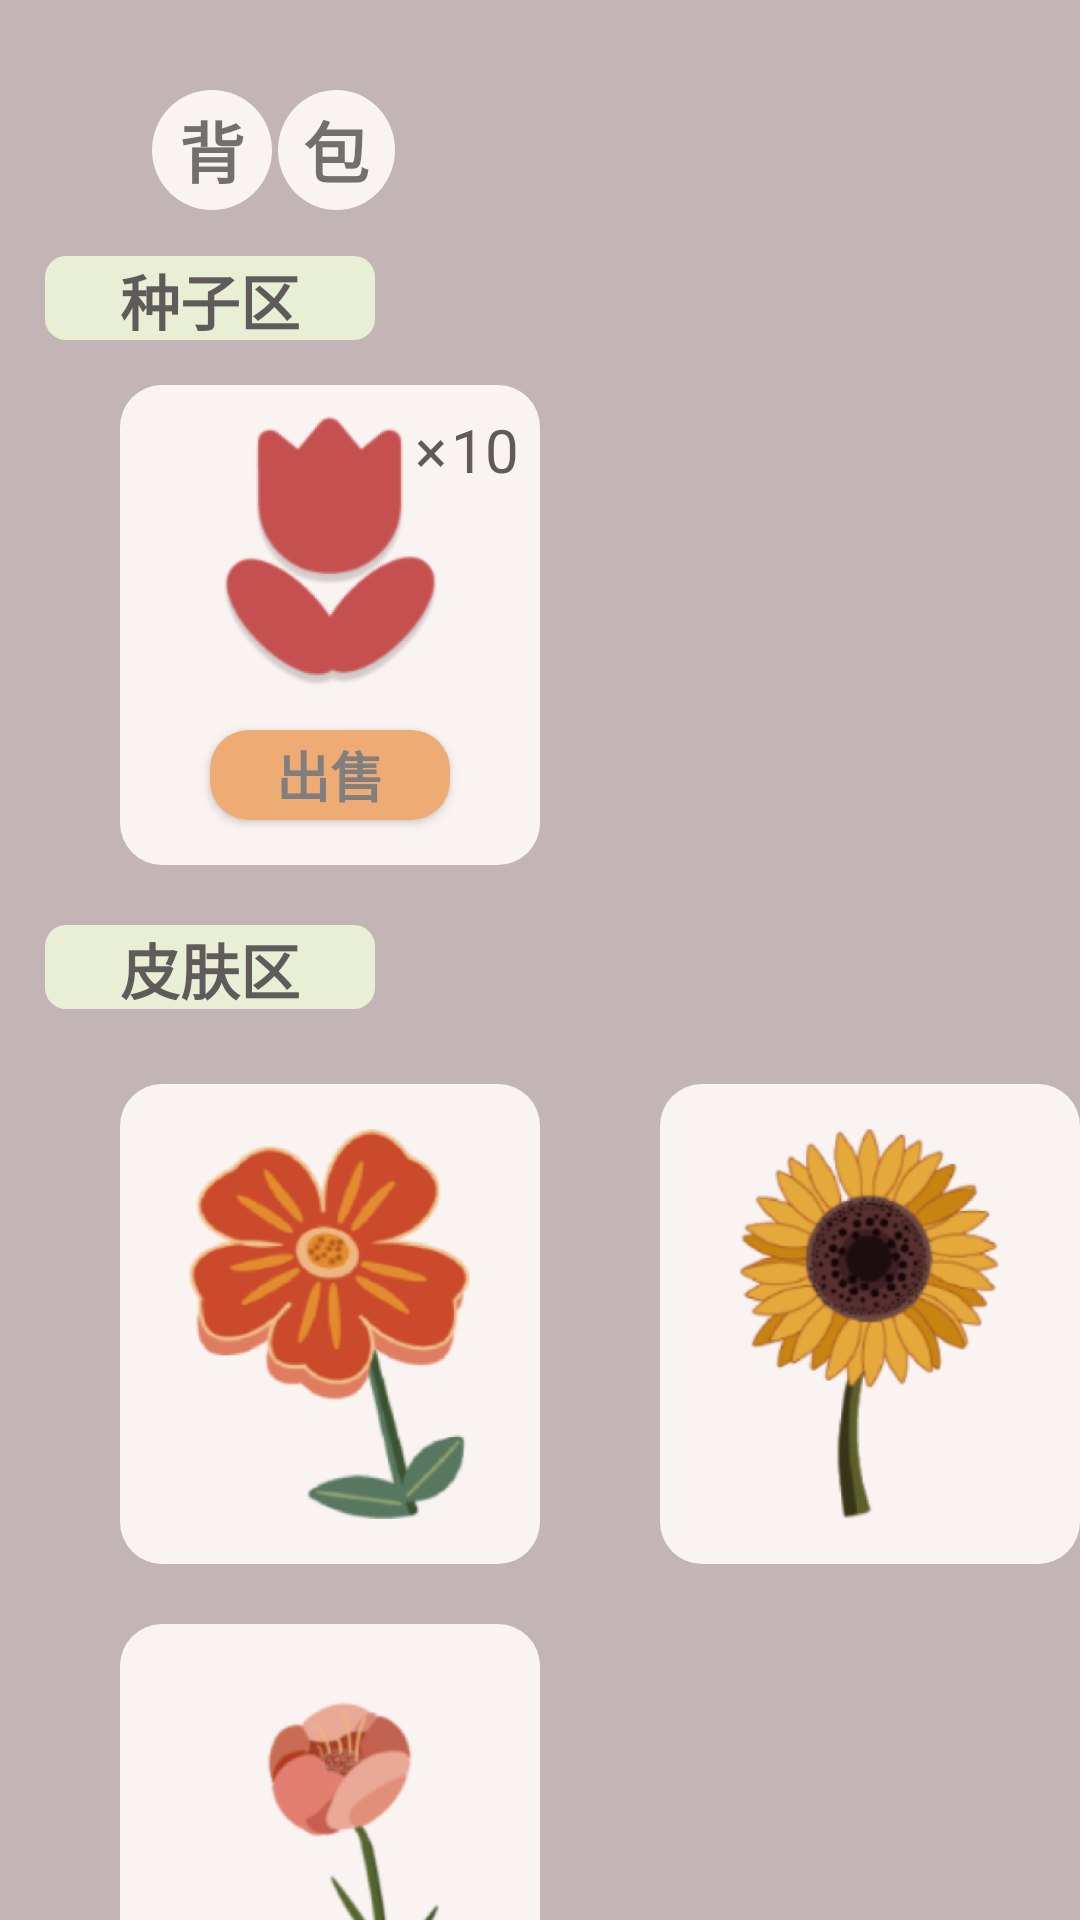

Android layout source for this screen:
<!-- AndroidManifest.xml: application theme Theme.TheEventsGarden -->
<!-- res/layout/garden_bag.xml -->
<?xml version="1.0" encoding="utf-8"?>
<LinearLayout xmlns:android="http://schemas.android.com/apk/res/android"
    xmlns:app="http://schemas.android.com/apk/res-auto"
    xmlns:tools="http://schemas.android.com/tools"
    android:orientation="vertical"
    android:layout_width="match_parent"
    android:layout_height="match_parent"
    android:background="#C3B5B5">
    <LinearLayout
        android:layout_width="match_parent"
        android:layout_height="wrap_content">
        <ImageView
            android:id="@+id/iv_bag_left"
            android:layout_width="90dp"
            android:layout_height="100dp"
            android:layout_gravity="center"
            android:background="#C3B5B5"
            android:scaleType="fitCenter"
            android:src="@drawable/data_left_foreground"
            android:tint="#F9F3F1"
            android:layout_marginLeft="-20dp"/>
        <TextView
            android:layout_width="40dp"
            android:layout_height="40dp"
            android:background="@drawable/garden_text_pi_background"
            android:text="背"
            android:textStyle="bold"
            android:textSize="22sp"
            android:gravity="center"
            android:layout_gravity="center"
            android:layout_marginLeft="-20dp"
            android:layout_marginRight="2dp"/>

        <TextView
            android:layout_width="39dp"
            android:layout_height="40dp"
            android:layout_gravity="center"
            android:background="@drawable/garden_text_pi_background"
            android:gravity="center"
            android:text="包"
            android:textSize="22sp"
            android:textStyle="bold" />
    </LinearLayout>
    <TextView
        android:layout_width="110dp"
        android:layout_height="28dp"
        android:background="@drawable/garden_bag_title_background"
        android:text="种子区"
        android:textSize="20sp"
        android:textColor="#5F5B5B"
        android:textStyle="bold"
        android:gravity="center"
        android:layout_marginTop="-15dp"
        android:layout_marginBottom="15dp"
        android:layout_marginLeft="15dp"/>
    <LinearLayout
        android:layout_width="match_parent"
        android:layout_height="wrap_content">
        <LinearLayout
            android:layout_width="140dp"
            android:layout_height="160dp"
            android:layout_marginLeft="40dp"
            android:orientation="vertical"
            android:background="@drawable/garden_colum_background">
            <ImageView
                android:layout_width="100dp"
                android:layout_height="110dp"
                android:src="@mipmap/garden_bag_flowers_foreground"
                android:layout_gravity="center_horizontal"
                android:layout_marginBottom="5dp"/>
            <Button
                android:id="@+id/bt_flower_sale"
                android:layout_width="80dp"
                android:layout_height="30dp"
                android:background="@drawable/garden_buy_background"
                android:text="出售"
                android:textSize="18sp"
                android:textColor="#807E7E"
                android:textStyle="bold"
                android:layout_gravity="center_horizontal" />
        </LinearLayout>
        <TextView
            android:layout_width="wrap_content"
            android:layout_height="wrap_content"
            android:text="×"
            android:textColor="#ff5f5b5b"
            android:textSize="20sp"
            android:layout_marginLeft="-50dp"
            android:padding="8sp"/>
        <TextView
            android:id="@+id/tv_flower_mount"
            android:layout_width="wrap_content"
            android:layout_height="wrap_content"
            android:text="10"
            android:textColor="#ff5f5b5b"
            android:textSize="20sp"
            android:layout_marginLeft="-15dp"
            android:padding="8sp"/>

    </LinearLayout>

    <TextView
        android:layout_width="110dp"
        android:layout_height="28dp"
        android:background="@drawable/garden_bag_title_background"
        android:text="皮肤区"
        android:textSize="20sp"
        android:textColor="#5F5B5B"
        android:textStyle="bold"
        android:gravity="center"
       android:layout_marginTop="20dp"
        android:layout_marginBottom="25dp"
        android:layout_marginLeft="15dp"/>
<LinearLayout
    android:layout_width="match_parent"
    android:layout_height="wrap_content">
    <LinearLayout
        android:layout_width="140dp"
        android:layout_height="160dp"
        android:layout_marginLeft="40dp"
        android:orientation="vertical"
        android:background="@drawable/garden_colum_background"
        android:layout_marginBottom="20dp">
        <ImageView
            android:id="@+id/iv_flower1"
            android:layout_width="130dp"
            android:layout_height="match_parent"
            android:src="@mipmap/garden_bag_flower1_foreground"
            android:layout_gravity="center"/>

    </LinearLayout>
    <LinearLayout
        android:layout_width="140dp"
        android:layout_height="160dp"
        android:layout_marginLeft="40dp"
        android:orientation="vertical"
        android:background="@drawable/garden_colum_background"
        android:layout_marginBottom="20dp">
        <ImageView
            android:id="@+id/iv_flower2"
            android:layout_width="130dp"
            android:layout_height="match_parent"
            android:src="@mipmap/garden_bag_flower2_foreground"
            android:layout_gravity="center"/>

    </LinearLayout>
</LinearLayout>

<LinearLayout
android:layout_width="140dp"
android:layout_height="160dp"
android:layout_marginLeft="40dp"
android:orientation="vertical"
android:background="@drawable/garden_colum_background">
<ImageView
    android:id="@+id/iv_flower3"
    android:layout_width="match_parent"
    android:layout_height="match_parent"
    android:src="@mipmap/garden_bag_flower3_foreground"
    android:layout_gravity="center_horizontal"/>

</LinearLayout>
</LinearLayout>
<!-- resources referenced by this layout -->
<resources>
  <!-- drawable garden_bag_title_background (drawable) -->
  <?xml version="1.0" encoding="utf-8"?>
  <selector xmlns:android="http://schemas.android.com/apk/res/android">
      <item android:width="92dp" android:height="20dp">
          <shape android:shape="rectangle">
              <solid android:color="#ffe9efd5" />
              <stroke android:width="0dp" android:color="#ffe9efd5" />
              <corners android:topLeftRadius="7dp" android:topRightRadius="7dp" android:bottomLeftRadius="7dp" android:bottomRightRadius="7dp" />
          </shape>
      </item>
  </selector>
  <!-- drawable garden_buy_background (drawable) -->
  <?xml version="1.0" encoding="utf-8"?>
  <selector xmlns:android="http://schemas.android.com/apk/res/android">
      <item android:width="80dp" android:height="27dp">
          <shape android:shape="rectangle">
              <solid android:color="#ffeeab74" />
              <stroke android:width="0dp" android:color="#ffeeab74" />
              <corners android:topLeftRadius="13dp" android:topRightRadius="13dp" android:bottomLeftRadius="13dp" android:bottomRightRadius="13dp" />
          </shape>
      </item>
  </selector>
  <!-- drawable garden_colum_background (drawable) -->
  <?xml version="1.0" encoding="utf-8"?>
  <selector xmlns:android="http://schemas.android.com/apk/res/android">
      <item android:width="307dp" android:height="100dp">
          <shape android:shape="rectangle">
              <solid android:color="#fff9f3f1" />
              <stroke android:width="0dp" android:color="#fff9f3f1" />
              <corners android:topLeftRadius="14dp" android:topRightRadius="14dp" android:bottomLeftRadius="14dp" android:bottomRightRadius="14dp" />
          </shape>
      </item>
  </selector>
  <!-- drawable garden_text_pi_background (drawable) -->
  <?xml version="1.0" encoding="utf-8"?>
  <shape xmlns:android="http://schemas.android.com/apk/res/android"
  android:shape="oval" android:useLevel="false">
      <solid android:color="#F9F3F1"/>
  </shape>
  <!-- mipmap garden_bag_flower1_foreground: png bitmap (mipmap-hdpi, 16243 bytes) -->
  <!-- mipmap garden_bag_flower2_foreground: png bitmap (mipmap-hdpi, 19181 bytes) -->
  <!-- mipmap garden_bag_flower3_foreground: png bitmap (mipmap-hdpi, 7793 bytes) -->
  <!-- mipmap garden_bag_flowers_foreground: png bitmap (mipmap-hdpi, 8278 bytes) -->
  <style name="Theme.TheEventsGarden" parent="Theme.MaterialComponents.DayNight.DarkActionBar">
          
          <item name="colorPrimary">@color/purple_500</item>
          <item name="colorPrimaryVariant">@color/purple_700</item>
          <item name="colorOnPrimary">@color/white</item>
          
          <item name="colorSecondary">@color/teal_200</item>
          <item name="colorSecondaryVariant">@color/teal_700</item>
          <item name="colorOnSecondary">@color/black</item>
          
          <item name="android:statusBarColor" tools:targetApi="l">?attr/colorPrimaryVariant</item>
          
      </style>
  <!-- not gathered from this repository: default colours our renderer supplied (Android Studio template values) -->
  <color name="purple_500">#FF6200EE</color>
  <color name="purple_700">#FF3700B3</color>
  <color name="teal_200">#FF03DAC5</color>
  <color name="teal_700">#FF018786</color>
  <color name="black">#FF000000</color>
  <color name="white">#FFFFFFFF</color>
</resources>
